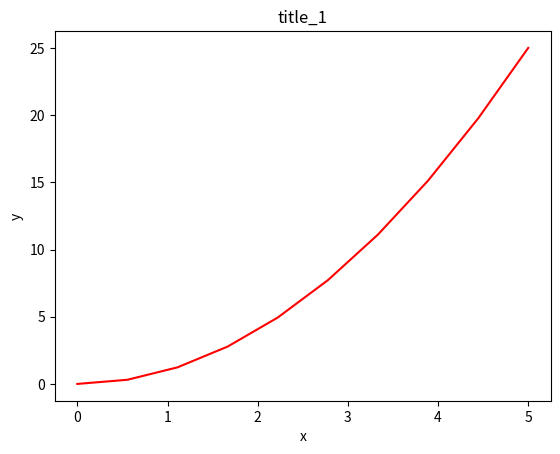
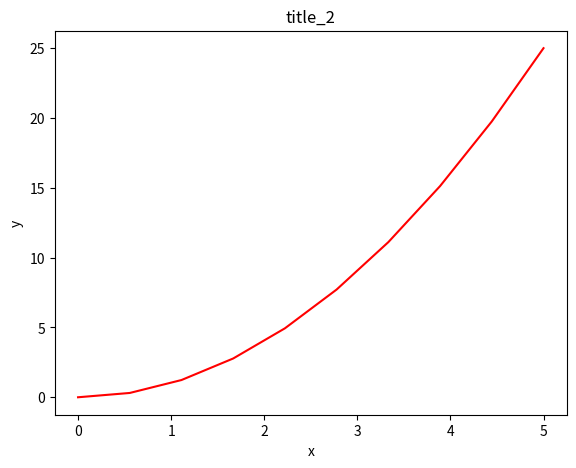
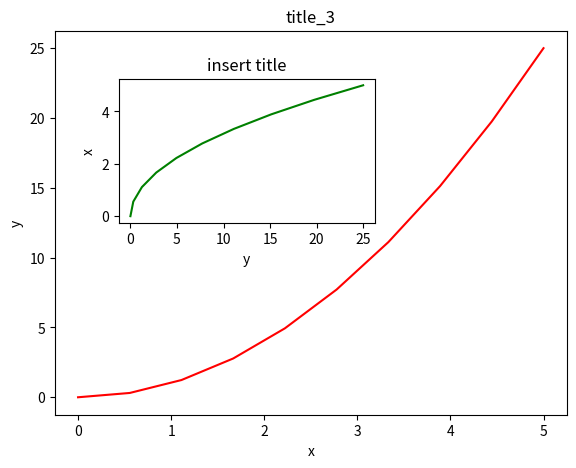
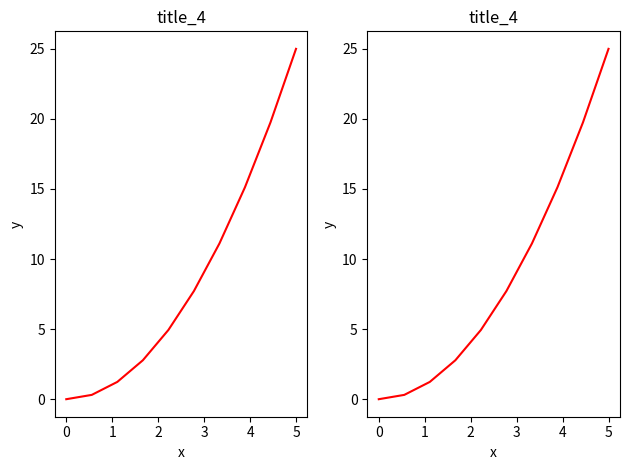
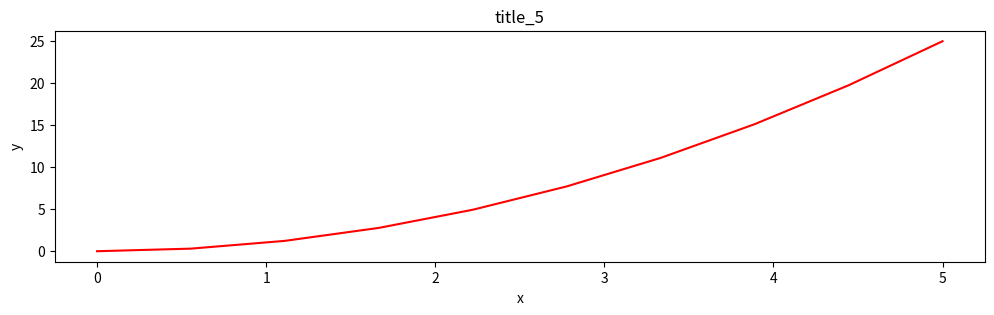
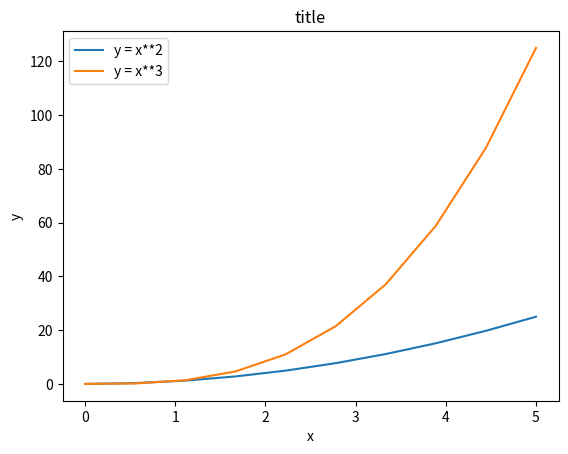
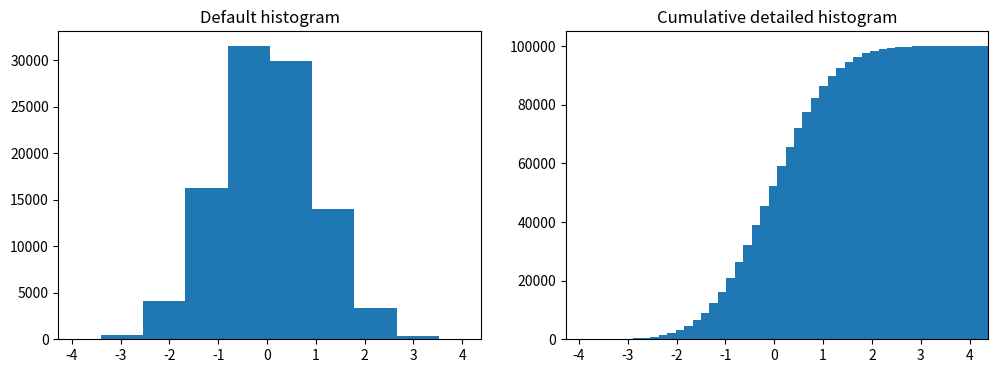

Write the Python code that produced these figures, in order.
import numpy as np
import matplotlib.pyplot as plt

# Задание № 1
# зададим два массива одинакового размера
x = np.linspace(0, 5, 10)  # массив 10 чисел от 0 до 5 с равным шагом
y = x**2  # массив из квадратов каждого числа массива х
print(x)
print(y)

# построим график для пары точек (x_i, y_i)

# для начала используем функцию figure()
plt.figure()

# затем передаем функции plot параметры х, y - значения массивов одинакового размера,
# 'r' - красный цвет линии
plt.plot(x, y, 'r')

plt.xlabel('x')  # метка для Ох наз-ся х
plt.ylabel('y')
plt.title('title_1')  # название заголовка графика
# plt.show()

# Задание №2 (еще один вариант построения предыдущего графика)
# создаем объект фигура и на нее добавим оси и сам график

# воспользуемся методом plt.figure
fig = plt.figure()

# у созданного объекта добавляем метод add_axes
axes = fig.add_axes([0.1, 0.1, 0.8, 0.8])  # left, bottom, width, height (range 0 to 1)
# это будут относительные положения на всем графике,
# т.е. (0,1 0,1) - начало координат, (0.8, 0.8) - график занимает 80% по ширине и высоте (оставили место для подписей)

# у созданного объекта "оси" вызываем функцию plot
axes.plot(x, y, 'r')

axes.set_xlabel('x')
axes.set_ylabel('y')
axes.set_title('title_2')  # чтобы не отображалась строка <matplotlib.text.Text at ...> в конце можно поставить ;
# но по-моему она и так не отображается...
# plt.show()

# Задание №3 (с помощью предыдущего подхода создадим два графика на одной картинке)

# создаем фигуру
fig = plt.figure()

# создаем два набора осей
axes1 = fig.add_axes([0.1, 0.1, 0.8, 0.8]) # main axes - главная ось (большая)
axes2 = fig.add_axes([0.2, 0.5, 0.4, 0.3]) # inset axes - внутренняя ось (маленькая)
# 0.2 - отступаем 20% от левого края, 0.5 - 50% от нижнего, ширина 0.4 и высота 0.3


# main figure - указываем параметры для 1 графика
axes1.plot(x, y, 'r')
axes1.set_xlabel('x')
axes1.set_ylabel('y')
axes1.set_title('title_3')

# insert - указываем параметры для 2 графика
axes2.plot(y, x, 'g') # переставили параметры у и х, зеленым цветом
axes2.set_xlabel('y')
axes2.set_ylabel('x')
axes2.set_title('insert title')
# plt.show()


# Задание №4 (создадим два графика на отдельных картинках)
# для этого используем функцию subplots
fig, axes = plt.subplots(nrows=1, ncols=2)  # указываем количество строк и столбцов

# далее можем (например, в цикле) указывать параметры каждого из графиков
# (если бы, к примеру, у нас бы были списки из массивов, то можно было бы два разных графика построить,
# но для простоты построим одинаковые)
for ax in axes:
    ax.plot(x, y, 'r')
    ax.set_xlabel('x')
    ax.set_ylabel('y')
    ax.set_title('title_4')
fig.tight_layout() # функция помогает расположить графики так, чтобы элементы не пересекались
# plt.show()

# Задание №5 (настройка размеров графика)

fig, axes = plt.subplots(figsize=(12, 3))  # укажем размер фигуры через figsize (измеряется в дюймах)
# для каждого экрана есть параметр dpi(ppi)-точек(пикселей) на дюйм, который дюймы переводит в точное число пикселей

axes.plot(x, y, 'r')
axes.set_xlabel('x')
axes.set_ylabel('y')
axes.set_title('title_5')
# plt.show()

# Задание №6 (Два графика на одной картинке с дополнительной легендой)
# для этого при вызове функции plot указываем параметр label

fig, ax = plt.subplots()

ax.plot(x, x**2, label="y = x**2")
ax.plot(x, x**3, label="y = x**3")
ax.legend(loc=2)  # указываем где эта функция размещается
# место расположения легенды определяется параметром loc, которое может принимать одно из нескольких значений
# Код 2 означает upper left corner
ax.set_xlabel('x')
ax.set_ylabel('y')
ax.set_title('title')
# plt.show()

# Задание №7 (построение гистограмм)
n = np.random.randn(100000)  # сгенерируем 100000 случайных чисел
fig, axes = plt.subplots(1, 2, figsize=(12, 4)) # построим два графика с 1 стр и 2 стб, размером (12, 4)

# строим график 1
# у осей вместо функции plot теперь функция hist
axes[0].hist(n)
axes[0].set_title("Default histogram") # заголовок
axes[0].set_xlim((min(n), max(n))) # min max значения по оси х

# строим график 2 (кумулятивная гистограмма - гистограмма с накоплением
# (т.е. каждый стб содержит сумму предыдущих частот))
axes[1].hist(n, cumulative=True, bins=50)  # bins - кол-во столбцов
axes[1].set_title("Cumulative detailed histogram")
axes[1].set_xlim((min(n), max(n)))
plt.show()

